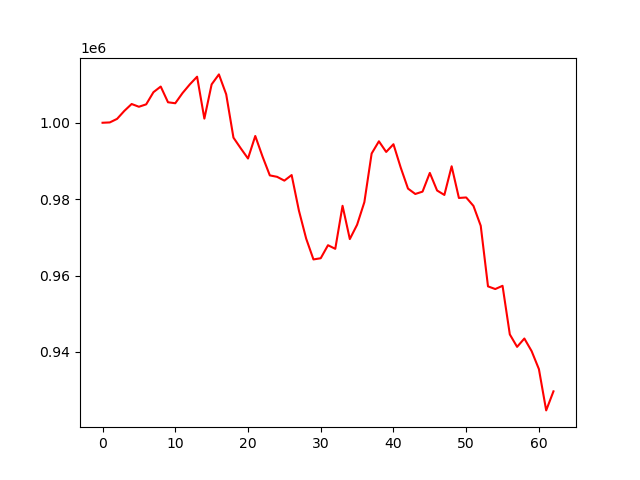

The data file committed next to this chart (first rows):
account_value, date, daily_return
1000000, 2023-07-07, 
1000088, 2023-07-10, 8.785000000011145e-05
1001020, 2023-07-11, 0.0009316
1003114, 2023-07-12, 0.002092
1004910, 2023-07-13, 0.001791
1004189, 2023-07-14, -0.0007175
1004821, 2023-07-17, 0.0006295
1008007, 2023-07-18, 0.003171
1009483, 2023-07-19, 0.001464
1005365, 2023-07-20, -0.004079
1005109, 2023-07-21, -0.0002548
1007783, 2023-07-24, 0.00266
1010046, 2023-07-25, 0.002246
1012063, 2023-07-26, 0.001996
1001083, 2023-07-27, -0.01085
1010054, 2023-07-28, 0.008961
1012664, 2023-07-31, 0.002584
1007462, 2023-08-01, -0.005137
996104, 2023-08-02, -0.01127
993312, 2023-08-03, -0.002803
990635, 2023-08-04, -0.002695
996534, 2023-08-07, 0.005954
991141, 2023-08-08, -0.005412
986216, 2023-08-09, -0.004969
985841, 2023-08-10, -0.0003799
984843, 2023-08-11, -0.001013
986304, 2023-08-14, 0.001484
976996, 2023-08-15, -0.009438
969647, 2023-08-16, -0.007521
964210, 2023-08-17, -0.005607
964521, 2023-08-18, 0.0003228
967931, 2023-08-21, 0.003535
966984, 2023-08-22, -0.0009786
978254, 2023-08-23, 0.01165
969541, 2023-08-24, -0.008907
973291, 2023-08-25, 0.003868
979210, 2023-08-28, 0.006081
991944, 2023-08-29, 0.013
995146, 2023-08-30, 0.003228
992355, 2023-08-31, -0.002805
994378, 2023-09-01, 0.002039
988248, 2023-09-05, -0.006165
982760, 2023-09-06, -0.005553
981350, 2023-09-07, -0.001436
981964, 2023-09-08, 0.0006257
986865, 2023-09-11, 0.004991
982257, 2023-09-12, -0.004669
981098, 2023-09-13, -0.00118
988605, 2023-09-14, 0.007652
980304, 2023-09-15, -0.008396
980439, 2023-09-18, 0.0001375
978222, 2023-09-19, -0.002261
973026, 2023-09-20, -0.005312
957153, 2023-09-21, -0.01631
956453, 2023-09-22, -0.0007319
957302, 2023-09-25, 0.000888
944574, 2023-09-26, -0.0133
941315, 2023-09-27, -0.00345
943495, 2023-09-28, 0.002316
940190, 2023-09-29, -0.003503
... 3 more rows
